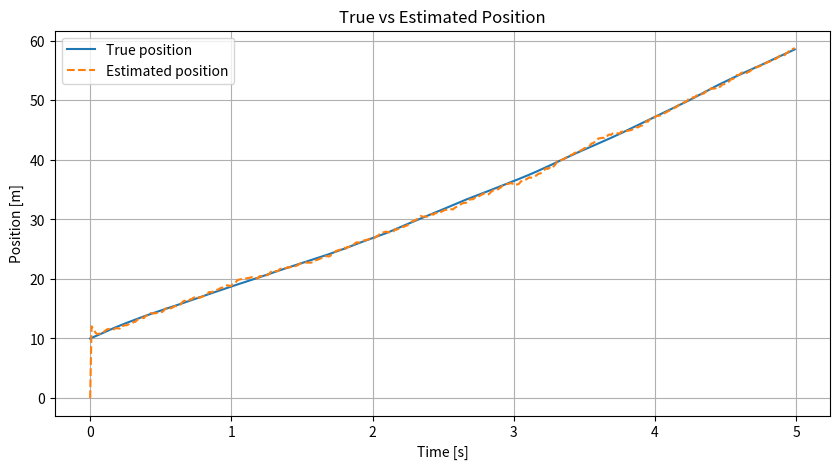
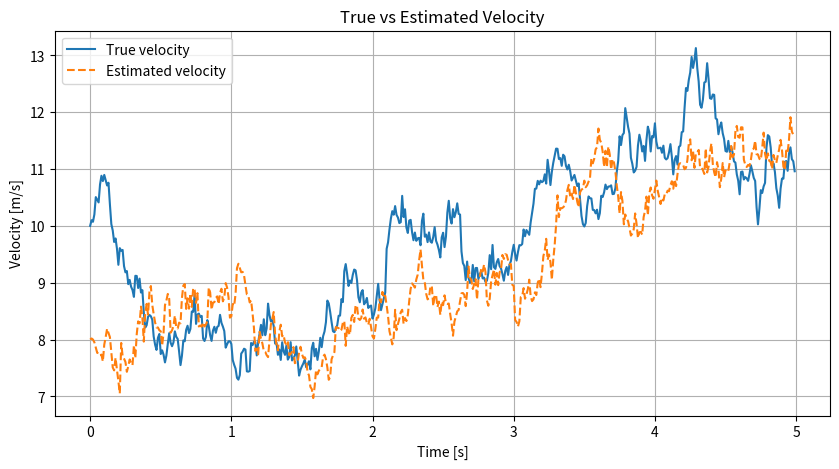

Write the Python code that produced these figures, in order.
import numpy as np
import matplotlib.pyplot as plt


# Simulate the true 1D vehicle motion
# State x = [position, velocity]
def simulate_true_system(n_steps, dt, process_std, p0, v0):
    x_true = np.zeros((2, n_steps))
    x_true[:, 0] = [p0, v0]

    for k in range(1, n_steps):
        # Random change in velocity
        w = np.random.randn() * process_std

        # Previous position and velocity
        p_prev, v_prev = x_true[:, k - 1]

        # State update
        p_new = p_prev + dt * v_prev
        v_new = v_prev + w

        x_true[:, k] = [p_new, v_new]

    return x_true


# Generate noisy distance measurements from beacons
def generate_measurements(x_true, beacons, sigma_r):
    n_steps = x_true.shape[1]
    m = len(beacons)
    z = np.zeros((m, n_steps))

    for k in range(n_steps):
        p = x_true[0, k]

        for i, b in enumerate(beacons):
            # Distance measurement with noise
            z[i, k] = abs(p - b) + np.random.randn() * sigma_r

    return z


# State transition function
def f(x, dt):
    p, v = x
    return np.array([p + dt * v, v])


# Jacobian of the state transition
def F_jacobian(dt):
    return np.array([
        [1.0, dt],
        [0.0, 1.0]
    ])


# Measurement function
def h(x, beacons):
    p = x[0]
    return np.array([abs(p - b) for b in beacons])


# Jacobian of the measurement function
def H_jacobian(x, beacons):
    p = x[0]
    H = np.zeros((len(beacons), 2))

    for i, b in enumerate(beacons):
        if p > b:
            dp = 1.0
        elif p < b:
            dp = -1.0
        else:
            dp = 0.0

        H[i, 0] = dp
        H[i, 1] = 0.0

    return H


# Extended Kalman Filter
def ekf(beacons, z, dt, Q, R, x0_hat, P0):
    n_steps = z.shape[1]

    x_hat = np.zeros((2, n_steps))
    P_hist = np.zeros((2, 2, n_steps))

    x_hat[:, 0] = x0_hat
    P_hist[:, :, 0] = P0

    F = F_jacobian(dt)

    for k in range(1, n_steps):
        # Prediction step
        x_pred = f(x_hat[:, k - 1], dt)
        P_pred = F @ P_hist[:, :, k - 1] @ F.T + Q

        # Update step
        H = H_jacobian(x_pred, beacons)
        z_pred = h(x_pred, beacons)
        y = z[:, k] - z_pred

        S = H @ P_pred @ H.T + R
        K = P_pred @ H.T @ np.linalg.inv(S)

        x_upd = x_pred + K @ y
        P_upd = (np.eye(2) - K @ H) @ P_pred

        x_hat[:, k] = x_upd
        P_hist[:, :, k] = P_upd

    return x_hat, P_hist


# Compute Root Mean Square Error
def compute_rmse(true_signal, est_signal):
    return np.sqrt(np.mean((true_signal - est_signal) ** 2))


def main():
    np.random.seed(42)

    # Simulation settings
    dt = 0.01
    T = 5.0
    n_steps = int(T / dt)

    # True initial state
    p0 = 10
    v0 = 10
    process_std = 0.2

    # Beacon positions and measurement noise
    beacons = np.array([-20.0, 120.0])
    sigma_r = 1.5

    # Simulate true system and measurements
    x_true = simulate_true_system(n_steps, dt, process_std, p0, v0)
    z = generate_measurements(x_true, beacons, sigma_r)

    # EKF tuning
    q_p = 0.01
    q_v = process_std ** 2
    Q = np.array([
        [q_p, 0.0],
        [0.0, q_v]
    ])

    R = (sigma_r ** 2) * np.eye(len(beacons))

    # Initial estimate
    x0_hat = np.array([0.0, 8.0])
    P0 = np.diag([25.0, 4.0])

    # Run EKF
    x_hat, _ = ekf(beacons, z, dt, Q, R, x0_hat, P0)

    # Compute errors
    pos_rmse = compute_rmse(x_true[0, :], x_hat[0, :])
    vel_rmse = compute_rmse(x_true[1, :], x_hat[1, :])

    print("===== STEP 1 RESULTS =====")
    print(f"Position RMSE: {pos_rmse:.3f} m")
    print(f"Velocity RMSE: {vel_rmse:.3f} m/s")

    # Time axis
    t = np.arange(n_steps) * dt

    # Plot position
    plt.figure(figsize=(10, 5))
    plt.plot(t, x_true[0, :], label="True position")
    plt.plot(t, x_hat[0, :], "--", label="Estimated position")
    plt.xlabel("Time [s]")
    plt.ylabel("Position [m]")
    plt.title("True vs Estimated Position")
    plt.grid(True)
    plt.legend()

    # Plot velocity
    plt.figure(figsize=(10, 5))
    plt.plot(t, x_true[1, :], label="True velocity")
    plt.plot(t, x_hat[1, :], "--", label="Estimated velocity")
    plt.xlabel("Time [s]")
    plt.ylabel("Velocity [m/s]")
    plt.title("True vs Estimated Velocity")
    plt.grid(True)
    plt.legend()

    plt.show()


if __name__ == "__main__":
    main()
